Run: headless pygame with SDL's dummy video driver; simulated clock (each Clock.tick advances the game by its frame time, no real sleeping); random seed 0; keys injected as events and as key.get_pressed() state; no mouse input.
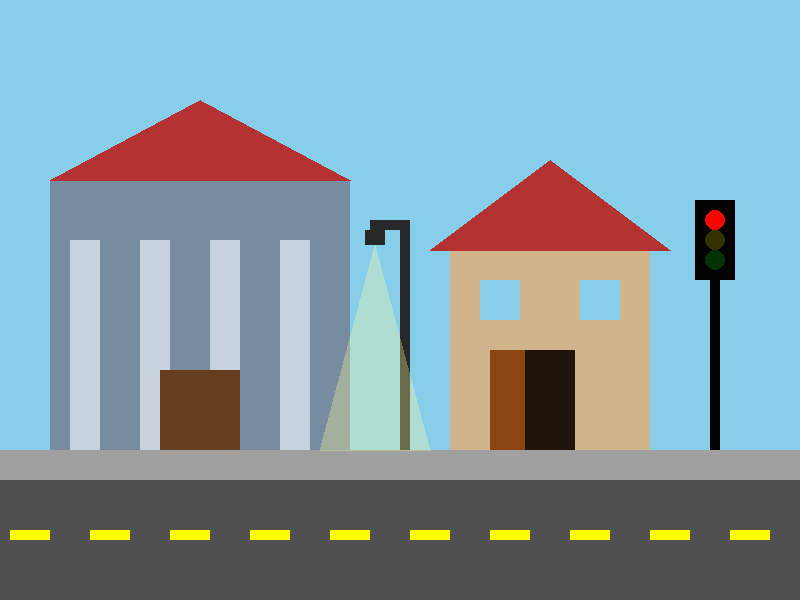
Frame 1 of 4 · flips 1–60 · no input
Frame 2 of 4 · flips 61–180 · tapped SPACE, RETURN · held RIGHT (→), D · screen unchanged from frame 1, image omitted
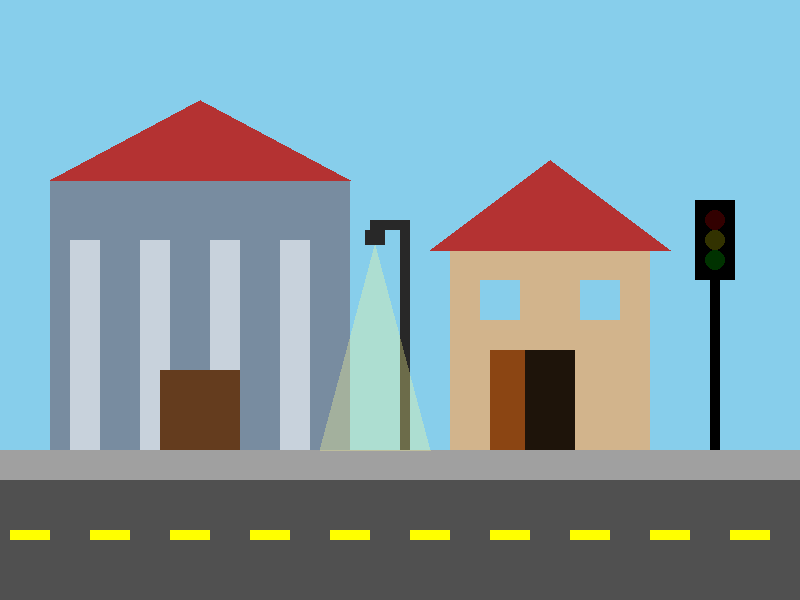
Frame 3 of 4 · flips 181–300 · held DOWN (↓), S
Frame 4 of 4 · flips 301–420 · held LEFT (←), A, UP (↑), W · screen same as frame 1, image omitted

The pygame program that drew these frames:

import pygame
import sys
import random

# Initialize Pygame
pygame.init()

# Screen dimensions
SCREEN_WIDTH = 800
SCREEN_HEIGHT = 600
screen = pygame.display.set_mode((SCREEN_WIDTH, SCREEN_HEIGHT))
pygame.display.set_caption("City - Community")

# Clock to control frame rate
clock = pygame.time.Clock()

# Colors (RGB)
SKY_BLUE = (135, 206, 235)
GROUND_GRAY = (80, 80, 80)
SIDEWALK_GRAY = (160, 160, 160)
CITY_HALL_COLOR = (120, 140, 160)
ROOF_COLOR = (180, 50, 50)
HOUSE_COLOR = (210, 180, 140)
DOOR_VOID = (30, 20, 10)  # Dark inside for open door
YELLOW = (255, 255, 0)
LAMP_POST = (40, 40, 40)
LAMP_GLOW = (255, 255, 200)
BLACK = (0, 0, 0)
RED = (255, 0, 0)

# Traffic light variables for the "broken" effect
flash_timer = 0
traffic_light_on = True

# Main game loop
running = True
while running:
    # 1. Handle Events
    for event in pygame.event.get():
        if event.type == pygame.QUIT:
            running = False

    # 2. Update Logic (Broken traffic light timer)
    flash_timer += clock.get_rawtime()
    if flash_timer > 400:  # Switch state every 400 milliseconds
        traffic_light_on = not traffic_light_on
        flash_timer = 0

    # 3. Drawing the Scene
    # Sky
    screen.fill(SKY_BLUE)

    # Road and Sidewalk
    pygame.draw.rect(screen, GROUND_GRAY, (0, 480, SCREEN_WIDTH, 120))
    pygame.draw.rect(screen, SIDEWALK_GRAY, (0, 450, SCREEN_WIDTH, 30))
    # Road lines
    for x in range(10, SCREEN_WIDTH, 80):
        pygame.draw.rect(screen, YELLOW, (x, 530, 40, 10))

    # --- CITY HALL ---
    # Main structure
    pygame.draw.rect(screen, CITY_HALL_COLOR, (50, 180, 300, 270))
    # Roof triangle
    pygame.draw.polygon(screen, ROOF_COLOR, [(50, 180), (200, 100), (350, 180)])
    # Pillars
    for x_offset in [70, 140, 210, 280]:
        pygame.draw.rect(screen, (200, 210, 220), (x_offset, 240, 30, 210))
    # City Hall Door
    pygame.draw.rect(screen, (100, 60, 30), (160, 370, 80, 80))

    # --- HOUSE WITH OPEN DOOR ---
    # Main structure
    pygame.draw.rect(screen, HOUSE_COLOR, (450, 250, 200, 200))
    # Roof
    pygame.draw.polygon(screen, ROOF_COLOR, [(430, 250), (550, 160), (670, 250)])
    # Windows
    pygame.draw.rect(screen, SKY_BLUE, (480, 280, 40, 40))
    pygame.draw.rect(screen, SKY_BLUE, (580, 280, 40, 40))
    # Open Door (Dark inside interior, door swung open to the side)
    pygame.draw.rect(screen, DOOR_VOID, (525, 350, 50, 100))  # The open doorway
    pygame.draw.rect(screen, (139, 69, 19), (490, 350, 35, 100))  # The door panel swung open

    # --- STREET LAMP ---
    # Post
    pygame.draw.rect(screen, LAMP_POST, (400, 220, 10, 230))
    # Arm
    pygame.draw.rect(screen, LAMP_POST, (370, 220, 40, 10))
    # Lantern
    pygame.draw.rect(screen, LAMP_POST, (365, 230, 20, 15))
    # Light Glow (Yellow polygon simulating light casting down)
    lamp_glow_surface = pygame.Surface((SCREEN_WIDTH, SCREEN_HEIGHT), pygame.SRCALPHA)
    pygame.draw.polygon(lamp_glow_surface, (255, 255, 150, 80), [(375, 245), (320, 450), (430, 450)])
    screen.blit(lamp_glow_surface, (0, 0))

    # --- BROKEN TRAFFIC LIGHT ---
    # Post
    pygame.draw.rect(screen, BLACK, (710, 280, 10, 170))
    # Box
    pygame.draw.rect(screen, BLACK, (695, 200, 40, 80))
    
    # Red light (Broken/Blinking)
    if traffic_light_on:
        pygame.draw.circle(screen, RED, (715, 220), 10)
    else:
        pygame.draw.circle(screen, (50, 0, 0), (715, 220), 10) # Dull red when off
        
    # Other dead lights (Yellow and Green are completely broken/off)
    pygame.draw.circle(screen, (50, 50, 0), (715, 240), 10)
    pygame.draw.circle(screen, (0, 50, 0), (715, 260), 10)

    # Update the display
    pygame.display.flip()

    # Cap the frame rate at 60 FPS
    clock.tick(60)

pygame.quit()
sys.exit()
